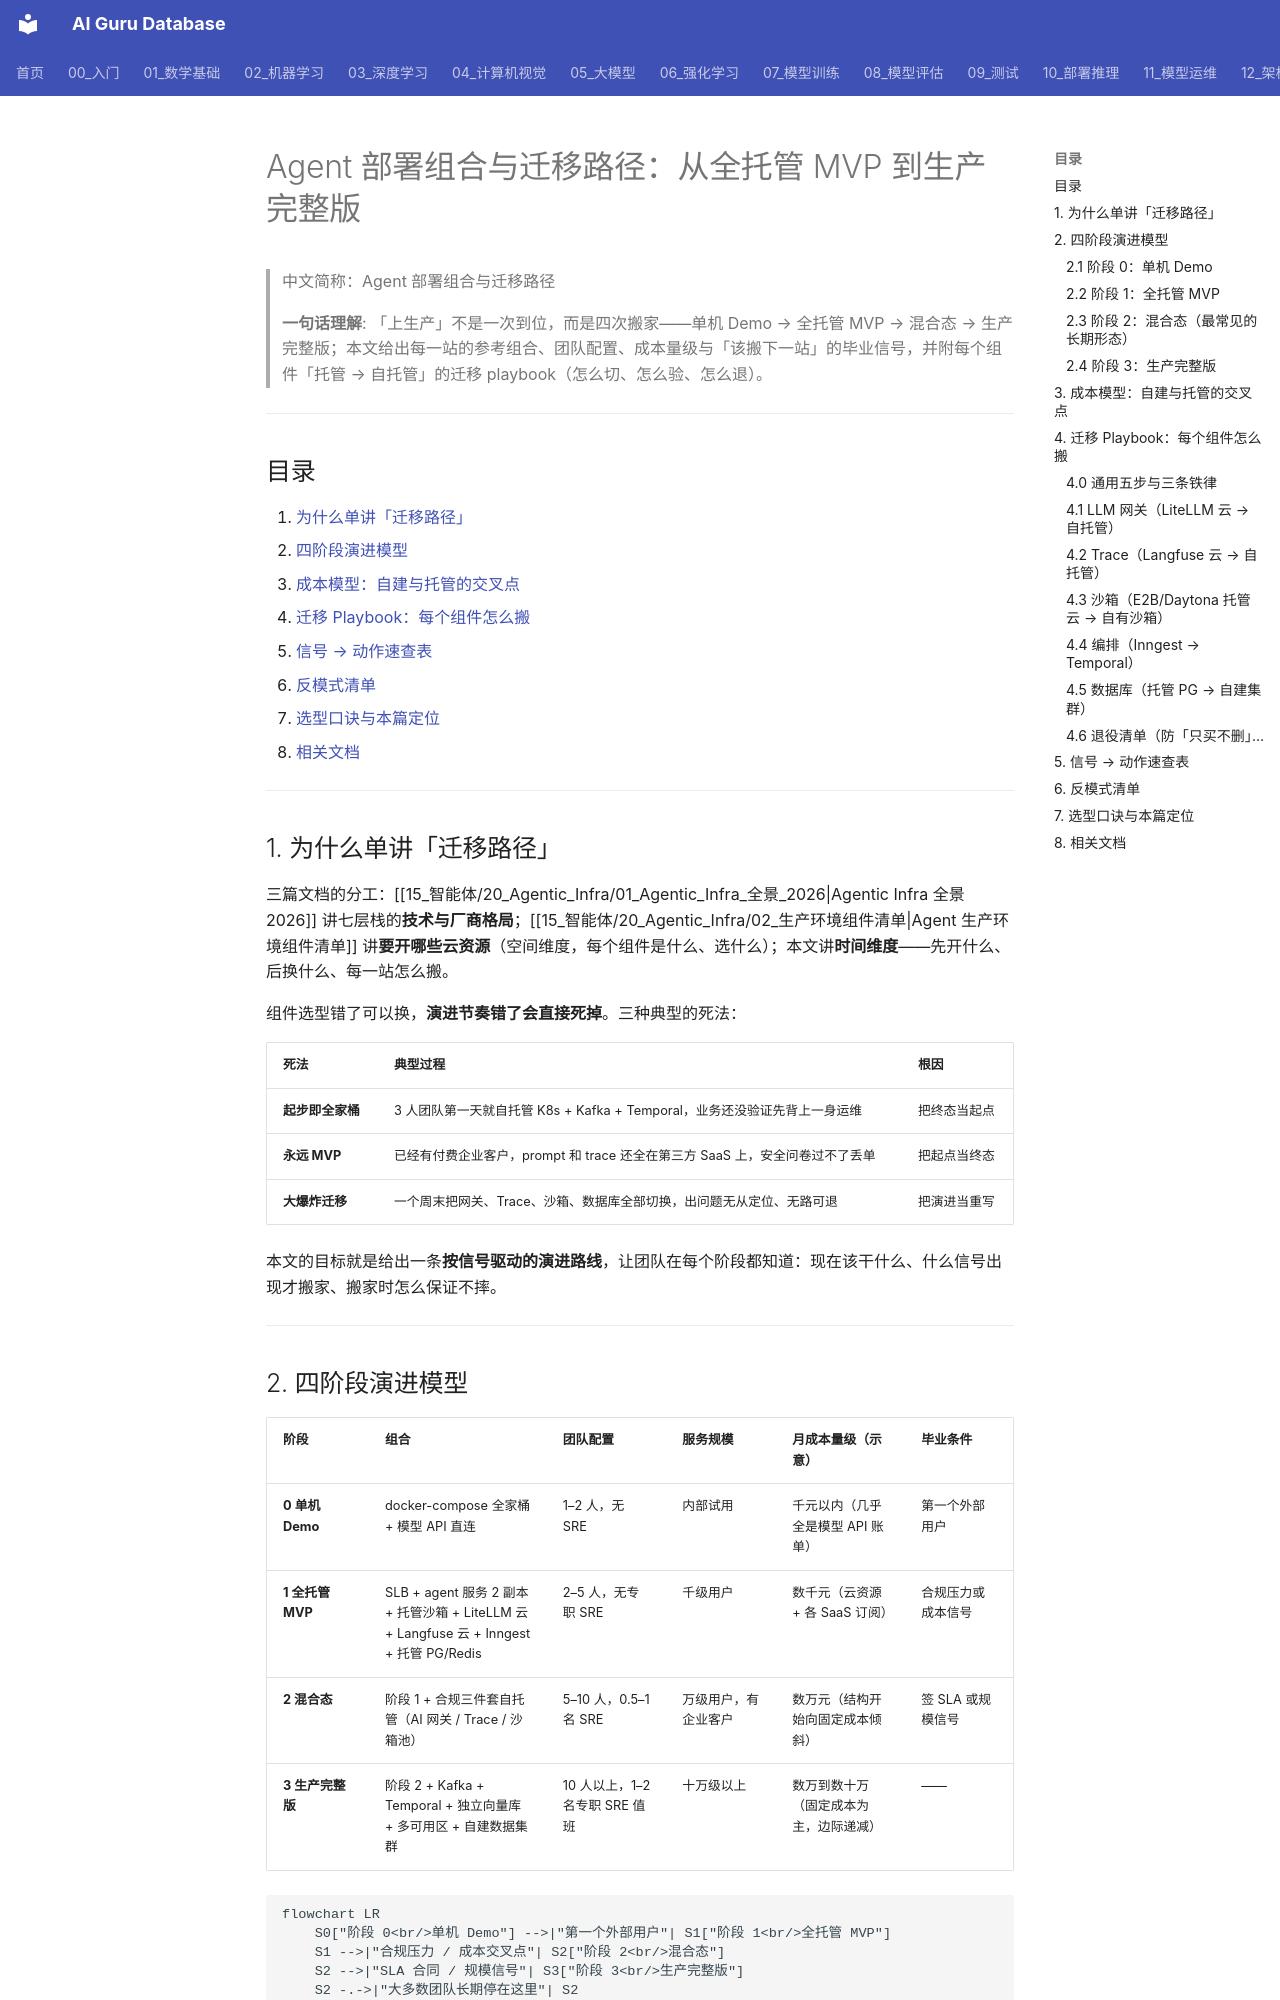

repository: ai-guru-global/ai-guru-database · page: 15_智能体/20_Agentic_Infra/05_部署组合与迁移路径/index.html · generator: mkdocs

---
title: "Agent 部署组合与迁移路径：从全托管 MVP 到生产完整版"
category: -agents
tags: ["agentic-infra", "production", "deployment", "migration", "mvp", "cost-optimization", "playbook", "litellm", "langfuse", "temporal", "sandbox"]
summary: "把「从 demo 到生产」拆成单机 Demo → 全托管 MVP → 混合态 → 生产完整版四个阶段，每阶段给出参考组合、团队配置、成本量级与毕业信号；再给每个组件一份「托管 → 自托管」的迁移 playbook（基线、双跑、切流、验证、退役）与成本交叉点判定，附反模式清单。"
created: 2026-10-22
updated: 2026-10-22
tier: supporting
aliases: ["Agent 部署组合", "Agent 迁移路径", "Agent Deployment Combos", "Agent Migration Path"]
sources:
  - 15_智能体/20_Agentic_Infra/01_Agentic_Infra_全景_2026
  - 15_智能体/20_Agentic_Infra/02_生产环境组件清单
  - https://docs.temporal.io/
  - https://langfuse.com/self-hosting

name_zh: "Agent 部署组合与迁移路径"
---

# Agent 部署组合与迁移路径：从全托管 MVP 到生产完整版

> 中文简称：Agent 部署组合与迁移路径

> **一句话理解**: 「上生产」不是一次到位，而是四次搬家——单机 Demo → 全托管 MVP → 混合态 → 生产完整版；本文给出每一站的参考组合、团队配置、成本量级与「该搬下一站」的毕业信号，并附每个组件「托管 → 自托管」的迁移 playbook（怎么切、怎么验、怎么退）。

---

## 目录

1. [为什么单讲「迁移路径」](#1-为什么单讲迁移路径)
2. [四阶段演进模型](#2-四阶段演进模型)
3. [成本模型：自建与托管的交叉点](#3-成本模型自建与托管的交叉点)
4. [迁移 Playbook：每个组件怎么搬](#4-迁移-playbook每个组件怎么搬)
5. [信号 → 动作速查表](#5-信号--动作速查表)
6. [反模式清单](#6-反模式清单)
7. [选型口诀与本篇定位](#7-选型口诀与本篇定位)
8. [相关文档](#8-相关文档)

---

## 1. 为什么单讲「迁移路径」

三篇文档的分工：[[15_智能体/20_Agentic_Infra/01_Agentic_Infra_全景_2026|Agentic Infra 全景 2026]] 讲七层栈的**技术与厂商格局**；[[15_智能体/20_Agentic_Infra/02_生产环境组件清单|Agent 生产环境组件清单]] 讲**要开哪些云资源**（空间维度，每个组件是什么、选什么）；本文讲**时间维度**——先开什么、后换什么、每一站怎么搬。

组件选型错了可以换，**演进节奏错了会直接死掉**。三种典型的死法：

| 死法 | 典型过程 | 根因 |
|------|---------|------|
| **起步即全家桶** | 3 人团队第一天就自托管 K8s + Kafka + Temporal，业务还没验证先背上一身运维 | 把终态当起点 |
| **永远 MVP** | 已经有付费企业客户，prompt 和 trace 还全在第三方 SaaS 上，安全问卷过不了丢单 | 把起点当终态 |
| **大爆炸迁移** | 一个周末把网关、Trace、沙箱、数据库全部切换，出问题无从定位、无路可退 | 把演进当重写 |

本文的目标就是给出一条**按信号驱动的演进路线**，让团队在每个阶段都知道：现在该干什么、什么信号出现才搬家、搬家时怎么保证不摔。

---
